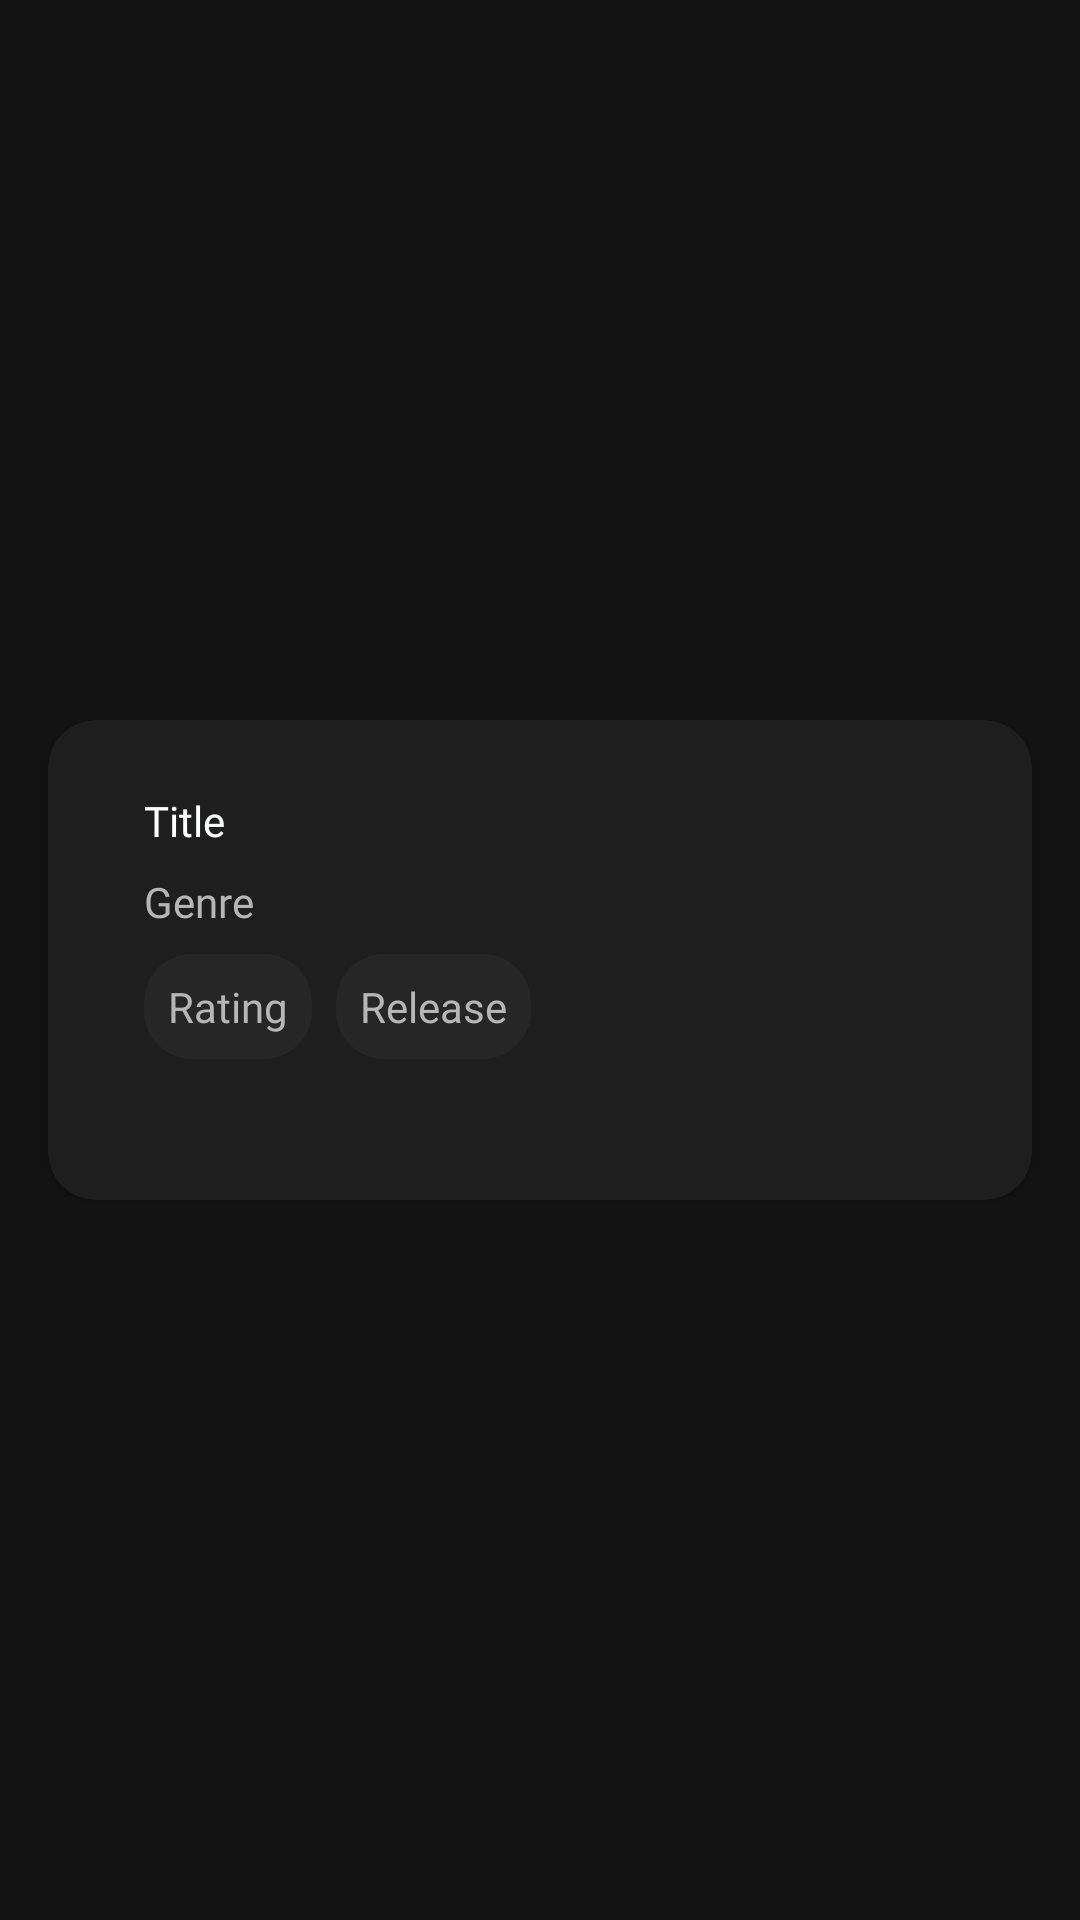

Android layout source for this screen:
<!-- AndroidManifest.xml: application theme Theme.MaterialComponents.NoActionBar -->
<!-- res/layout/card_now_playing.xml -->
<?xml version="1.0" encoding="utf-8"?>
<androidx.constraintlayout.widget.ConstraintLayout xmlns:android="http://schemas.android.com/apk/res/android"
    xmlns:app="http://schemas.android.com/apk/res-auto"
    xmlns:tools="http://schemas.android.com/tools"
    android:id="@+id/constraint_card_now_playing"
    android:layout_width="match_parent"
    android:layout_height="wrap_content">

    <com.google.android.material.card.MaterialCardView
        android:id="@+id/cv_card_now_playing"
        android:layout_width="match_parent"
        android:layout_height="wrap_content"
        android:layout_marginStart="16dp"
        android:layout_marginTop="16dp"
        android:layout_marginEnd="16dp"
        android:layout_marginBottom="16dp"
        android:background="#0DFDFEFE"
        app:cardCornerRadius="16dp"
        app:circularflow_radiusInDP="8dp"
        app:layout_constraintBottom_toBottomOf="parent"
        app:layout_constraintEnd_toEndOf="parent"
        app:layout_constraintStart_toStartOf="parent"
        app:layout_constraintTop_toTopOf="parent">

        <androidx.constraintlayout.widget.ConstraintLayout
            android:id="@+id/cv_constraint_card_now_playing"
            android:layout_width="match_parent"
            android:layout_height="match_parent">

            <com.google.android.material.imageview.ShapeableImageView
                android:id="@+id/iv_card_now_playing"
                android:layout_width="wrap_content"
                android:layout_height="128dp"
                android:layout_marginStart="16dp"
                android:layout_marginTop="16dp"
                android:layout_marginBottom="16dp"
                android:contentDescription="@string/poster_card_now_playing"
                app:circularflow_radiusInDP="8dp"
                app:layout_constraintBottom_toBottomOf="parent"
                app:layout_constraintStart_toStartOf="parent"
                app:layout_constraintTop_toTopOf="parent"
                app:shapeAppearanceOverlay="@style/cornerPosterImageView" />

            <com.google.android.material.textview.MaterialTextView
                android:id="@+id/tv_title_card_now_playing"
                android:layout_width="0dp"
                android:layout_height="wrap_content"
                android:layout_marginStart="16dp"
                android:layout_marginTop="24dp"
                android:layout_marginEnd="16dp"
                android:fontFamily="@font/lato_bold"
                android:text="@string/title_card_now_playing"
                android:textColor="#FDFEFE"
                app:layout_constraintEnd_toEndOf="parent"
                app:layout_constraintStart_toEndOf="@+id/iv_card_now_playing"
                app:layout_constraintTop_toTopOf="parent" />

            <com.google.android.material.textview.MaterialTextView
                android:id="@+id/tv_genre_card_now_playing"
                android:layout_width="0dp"
                android:layout_height="wrap_content"
                android:layout_marginTop="8dp"
                android:fontFamily="@font/lato"
                android:text="@string/genre_card_now_playing"
                android:textColor="#B6B6B6"
                app:layout_constraintEnd_toEndOf="@+id/tv_title_card_now_playing"
                app:layout_constraintHorizontal_bias="0.0"
                app:layout_constraintStart_toStartOf="@+id/tv_title_card_now_playing"
                app:layout_constraintTop_toBottomOf="@+id/tv_title_card_now_playing" />

            <com.google.android.material.textview.MaterialTextView
                android:id="@+id/tv_rating_card_now_playing"
                android:layout_width="0dp"
                android:layout_height="wrap_content"
                android:layout_marginTop="8dp"
                android:background="@drawable/background_text_view"
                android:drawableStart="@drawable/rating_color"
                android:drawablePadding="5dp"
                android:drawingCacheQuality="high"
                android:fontFamily="@font/lato_bold"
                android:padding="8dp"
                android:text="@string/rating_card_now_playing"
                android:textAlignment="textStart"
                android:textColor="#B6B6B6"
                android:textDirection="firstStrongRtl"
                app:layout_constraintStart_toStartOf="@+id/tv_genre_card_now_playing"
                app:layout_constraintTop_toBottomOf="@+id/tv_genre_card_now_playing" />

            <com.google.android.material.textview.MaterialTextView
                android:id="@+id/tv_releasedate_card_now_playing"
                android:layout_width="0dp"
                android:layout_height="wrap_content"
                android:layout_marginStart="8dp"
                android:layout_marginTop="8dp"
                android:background="@drawable/background_text_view"
                android:fontFamily="@font/lato_bold"
                android:padding="8dp"
                android:text="@string/release_date_card_now_playing"
                android:textAlignment="center"
                android:textColor="#B6B6B6"
                app:layout_constraintStart_toEndOf="@+id/tv_rating_card_now_playing"
                app:layout_constraintTop_toBottomOf="@+id/tv_genre_card_now_playing" />

        </androidx.constraintlayout.widget.ConstraintLayout>
    </com.google.android.material.card.MaterialCardView>
</androidx.constraintlayout.widget.ConstraintLayout>
<!-- resources referenced by this layout -->
<resources>
  <!-- drawable background_text_view (drawable) -->
  <?xml version="1.0" encoding="utf-8"?>
  <shape xmlns:android="http://schemas.android.com/apk/res/android">
      <solid android:color="#403C3C3C" />
      <corners android:radius="16dp" />
  </shape>
  <string name="genre_card_now_playing">Genre</string>
  <string name="poster_card_now_playing">Poster Card Now Playing</string>
  <string name="rating_card_now_playing">Rating</string>
  <string name="release_date_card_now_playing">Release</string>
  <string name="title_card_now_playing">Title</string>
  <style name="cornerPosterImageView" parent="">
          <item name="cornerFamily">rounded</item>
          <item name="cornerSize">8dp</item>
      </style>
</resources>
